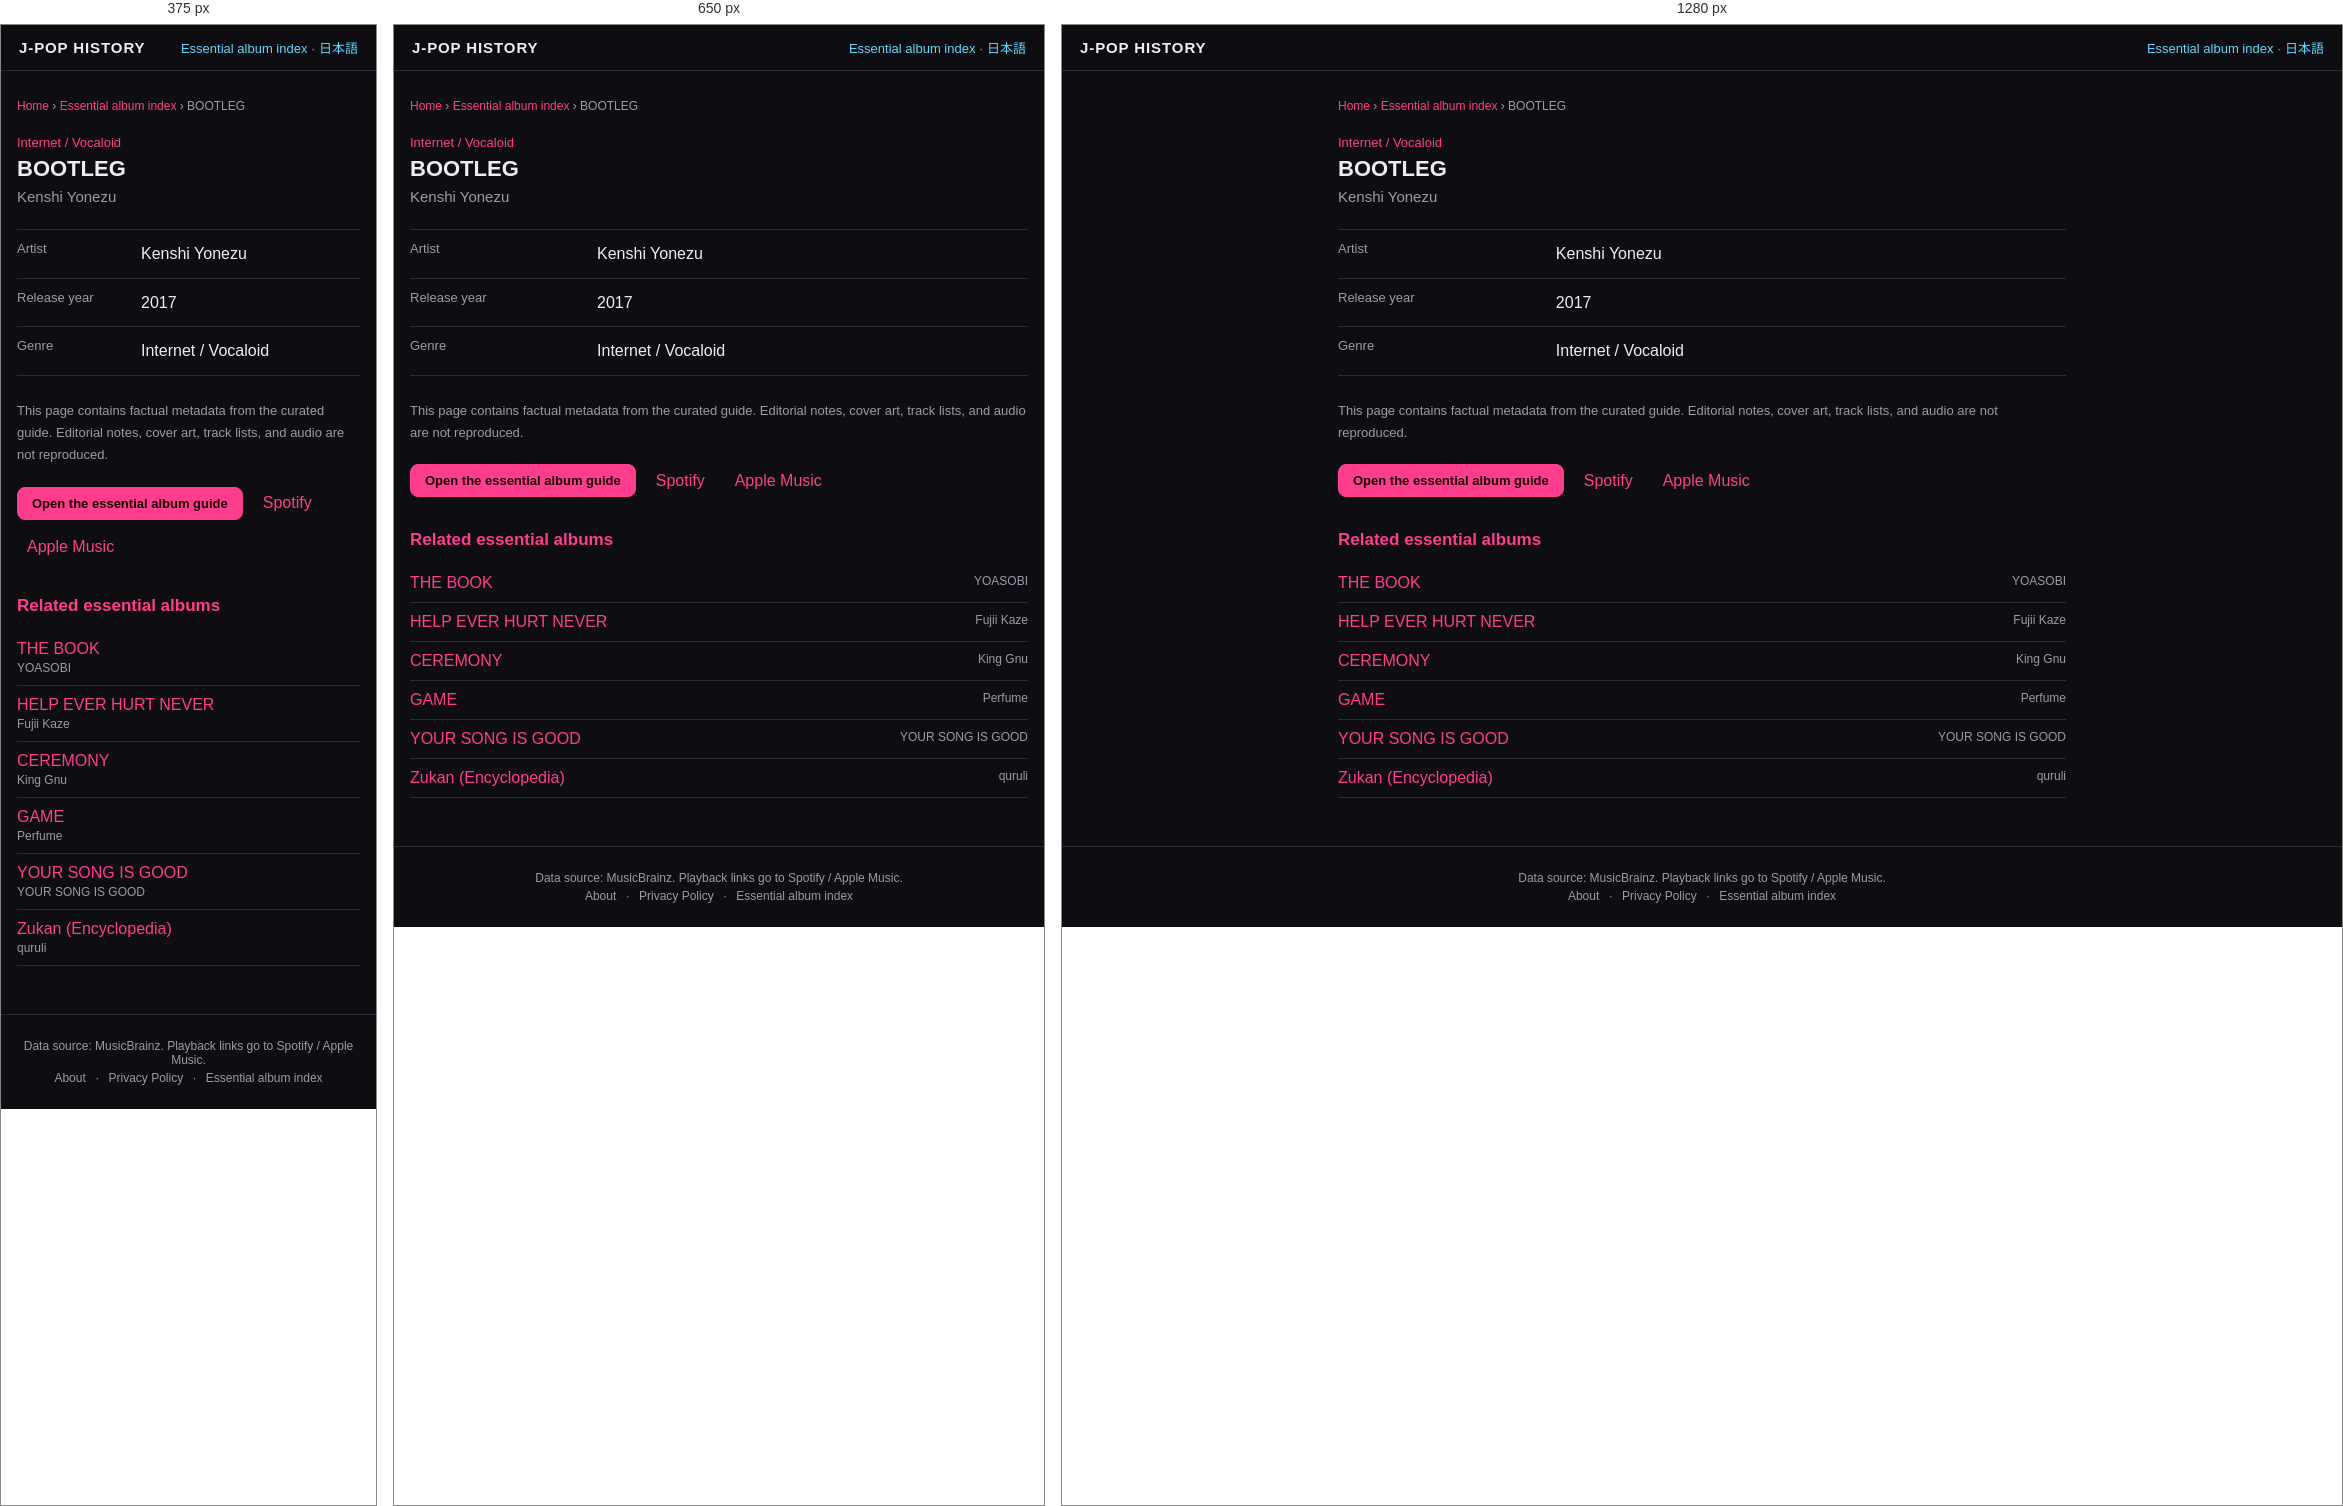
Rendered at 375 px, 650 px and 1280 px, left to right.

<!-- file: index.html -->
<!DOCTYPE html>
<html lang="en">
<head>
<meta charset="UTF-8">
<meta name="viewport" content="width=device-width, initial-scale=1">
<title>BOOTLEG — Kenshi Yonezu (2017) | J-POP History</title>
<meta name="description" content="BOOTLEG by Kenshi Yonezu, released in 2017. View genre facts in the J-POP History essential album guide.">
<meta name="theme-color" content="#111318">
<link rel="canonical" href="https://kimuhixy.com/j-pop-history/en/items/kenshi-yonezu-bootleg-2017/">
<link rel="alternate" hreflang="ja" href="https://kimuhixy.com/j-pop-history/items/kenshi-yonezu-bootleg-2017/">
<link rel="alternate" hreflang="en" href="https://kimuhixy.com/j-pop-history/en/items/kenshi-yonezu-bootleg-2017/">
<link rel="alternate" hreflang="x-default" href="https://kimuhixy.com/j-pop-history/items/kenshi-yonezu-bootleg-2017/">
<meta property="og:type" content="music.album">
<meta property="og:site_name" content="J-POP History">
<meta property="og:title" content="BOOTLEG">
<meta property="og:description" content="BOOTLEG by Kenshi Yonezu, released in 2017. View genre facts in the J-POP History essential album guide.">
<meta property="og:url" content="https://kimuhixy.com/j-pop-history/en/items/kenshi-yonezu-bootleg-2017/">
<meta property="og:image" content="https://kimuhixy.com/j-pop-history/icons/icon-512.png">
<meta name="twitter:card" content="summary_large_image">
<meta name="twitter:title" content="BOOTLEG">
<meta name="twitter:description" content="BOOTLEG by Kenshi Yonezu, released in 2017. View genre facts in the J-POP History essential album guide.">
<meta name="twitter:image" content="https://kimuhixy.com/j-pop-history/icons/icon-512.png">
<link rel="apple-touch-icon" href="../../../icons/icon-192.png">
<link rel="stylesheet" href="../../../css/style.css">
<script type="application/ld+json">{"@context":"https://schema.org","@graph":[{"@type":"WebSite","@id":"https://kimuhixy.com/j-pop-history/#website","url":"https://kimuhixy.com/j-pop-history/","name":"J-POP History","inLanguage":["ja","en"]},{"@type":"WebPage","@id":"https://kimuhixy.com/j-pop-history/en/items/kenshi-yonezu-bootleg-2017/#webpage","url":"https://kimuhixy.com/j-pop-history/en/items/kenshi-yonezu-bootleg-2017/","name":"BOOTLEG","inLanguage":"en","isPartOf":{"@id":"https://kimuhixy.com/j-pop-history/#website"},"mainEntity":{"@id":"https://kimuhixy.com/j-pop-history/en/items/kenshi-yonezu-bootleg-2017/#album"}},{"@type":"MusicAlbum","@id":"https://kimuhixy.com/j-pop-history/en/items/kenshi-yonezu-bootleg-2017/#album","name":"BOOTLEG","byArtist":{"@type":"Person","name":"Kenshi Yonezu"},"datePublished":"2017","genre":"Internet / Vocaloid"},{"@type":"BreadcrumbList","itemListElement":[{"@type":"ListItem","position":1,"name":"Home","item":"https://kimuhixy.com/j-pop-history/en/"},{"@type":"ListItem","position":2,"name":"Essential album index","item":"https://kimuhixy.com/j-pop-history/en/items/"},{"@type":"ListItem","position":3,"name":"BOOTLEG","item":"https://kimuhixy.com/j-pop-history/en/items/kenshi-yonezu-bootleg-2017/"}]}]}</script>
</head>
<body class="pseo-body">
<header class="pseo-header"><a class="brand" href="../../../en/">J-POP HISTORY</a><nav><a href="../">Essential album index</a> · <a href="https://kimuhixy.com/j-pop-history/items/kenshi-yonezu-bootleg-2017/">日本語</a></nav></header>
<main class="pseo-main">
  <nav class="pseo-breadcrumb" aria-label="Breadcrumb"><a href="../../../en/">Home</a> › <a href="../">Essential album index</a> › <span>BOOTLEG</span></nav>
  <article>
    <p class="pseo-kicker">Internet / Vocaloid</p>
    <h1 class="page-title">BOOTLEG</h1>
    <p class="pseo-artist">Kenshi Yonezu</p>
    <dl class="pseo-facts"><div><dt>Artist</dt><dd>Kenshi Yonezu</dd></div><div><dt>Release year</dt><dd>2017</dd></div><div><dt>Genre</dt><dd>Internet / Vocaloid</dd></div></dl>
    <p class="pseo-source-note">This page contains factual metadata from the curated guide. Editorial notes, cover art, track lists, and audio are not reproduced.</p>
    <div class="pseo-actions"><a class="btn primary" href="../../../en/#/guide">Open the essential album guide</a><a href="https://open.spotify.com/search/Kenshi%20Yonezu%20BOOTLEG" target="_blank" rel="noopener noreferrer">Spotify</a><a href="https://music.apple.com/us/search?term=Kenshi%20Yonezu%20BOOTLEG" target="_blank" rel="noopener noreferrer">Apple Music</a></div>
  </article>
  <aside class="pseo-related"><h2>Related essential albums</h2><ul><li><a href="../yoasobi-the-book-2021/">THE BOOK</a><span>YOASOBI</span></li><li><a href="../fujii-kaze-help-ever-hurt-never-2020/">HELP EVER HURT NEVER</a><span>Fujii Kaze</span></li><li><a href="../king-gnu-ceremony-2020/">CEREMONY</a><span>King Gnu</span></li><li><a href="../perfume-game-2008/">GAME</a><span>Perfume</span></li><li><a href="../your-song-is-good-your-song-is-good-2004/">YOUR SONG IS GOOD</a><span>YOUR SONG IS GOOD</span></li><li><a href="../quruli-zukan-encyclopedia-2000/">Zukan (Encyclopedia)</a><span>quruli</span></li></ul></aside>
</main>
<footer class="app-footer"><p>Data source: MusicBrainz. Playback links go to Spotify / Apple Music.</p><p class="footer-links"><a href="../../../en/about.html">About</a> · <a href="../../../en/privacy.html">Privacy Policy</a> · <a href="../">Essential album index</a></p></footer>
<script type="module">import { initAds } from "../../../js/ads.js"; initAds();</script>
</body>
</html>


/* @media block from style.css */
@media (max-width: 760px) {
  .nav-toggle { display: flex; }
  .main-nav {
    position: fixed;
    top: calc(57px + env(safe-area-inset-top));
    left: 0;
    right: 0;
    background: var(--bg-elevated);
    border-bottom: 1px solid var(--border);
    flex-direction: column;
    padding: 8px;
    padding-bottom: calc(8px + env(safe-area-inset-bottom));
    display: none;
    max-height: calc(100vh - 57px - env(safe-area-inset-top));
    overflow-y: auto;
  }
  .main-nav.open { display: flex; }
  .main-nav a { padding: 12px; font-size: 15px; }
}

/* @media block from style.css */
@media (max-width: 540px) { .pseo-related li, .pseo-index-group li { display: block; } .pseo-related li span, .pseo-index-group li span { display: block; margin-top: 3px; text-align: left; } }